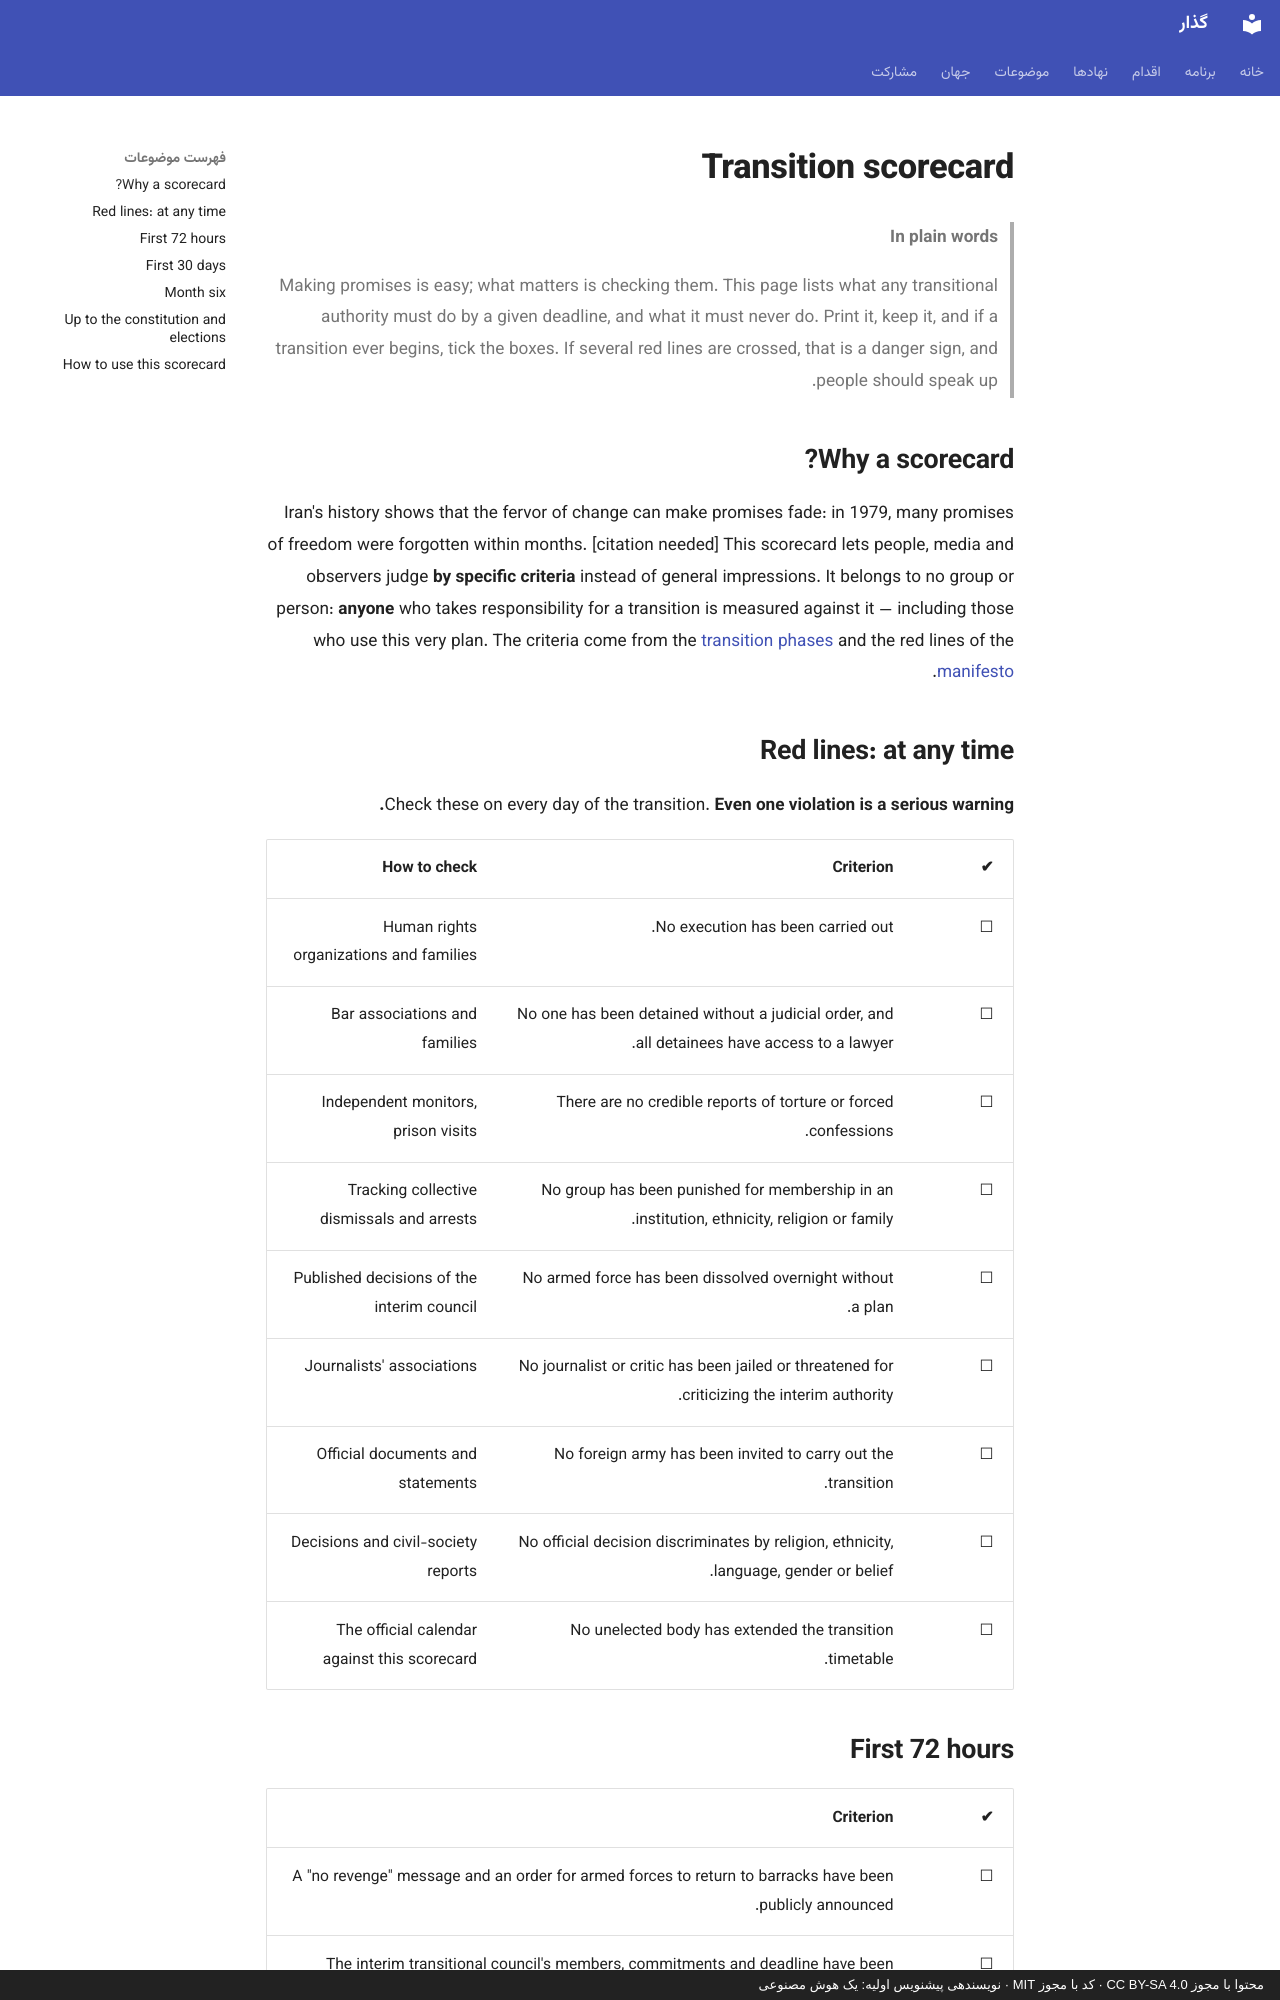

repository: 25mordad/iran-gozar · page: scorecard.en/index.html · generator: mkdocs · copyright: محتوا با مجوز CC BY-SA 4.0 · کد با مجوز MIT · نویسندهی پیشنویس اولیه: یک هوش مصنوعی

---
title: Transition scorecard
description: Measurable criteria any citizen can use to judge any transitional authority
status: draft
---

# Transition scorecard

> **In plain words**
>
> Making promises is easy; what matters is checking them.
> This page lists what any transitional authority must do by a given deadline, and what it must never do.
> Print it, keep it, and if a transition ever begins, tick the boxes.
> If several red lines are crossed, that is a danger sign, and people should speak up.

## Why a scorecard?

Iran's history shows that the fervor of change can make promises fade: in 1979, many promises of freedom were forgotten within months. [citation needed] This scorecard lets people, media and observers judge **by specific criteria** instead of general impressions. It belongs to no group or person: **anyone** who takes responsibility for a transition is measured against it — including those who use this very plan. The criteria come from the [transition phases](transition-phases.md) and the red lines of the [manifesto](manifesto.md).

## Red lines: at any time

Check these on every day of the transition. **Even one violation is a serious warning.**

| ✔ | Criterion | How to check |
|---|---|---|
| ☐ | No execution has been carried out. | Human rights organizations and families |
| ☐ | No one has been detained without a judicial order, and all detainees have access to a lawyer. | Bar associations and families |
| ☐ | There are no credible reports of torture or forced confessions. | Independent monitors, prison visits |
| ☐ | No group has been punished for membership in an institution, ethnicity, religion or family. | Tracking collective dismissals and arrests |
| ☐ | No armed force has been dissolved overnight without a plan. | Published decisions of the interim council |
| ☐ | No journalist or critic has been jailed or threatened for criticizing the interim authority. | Journalists' associations |
| ☐ | No foreign army has been invited to carry out the transition. | Official documents and statements |
| ☐ | No official decision discriminates by religion, ethnicity, language, gender or belief. | Decisions and civil-society reports |
| ☐ | No unelected body has extended the transition timetable. | The official calendar against this scorecard |
